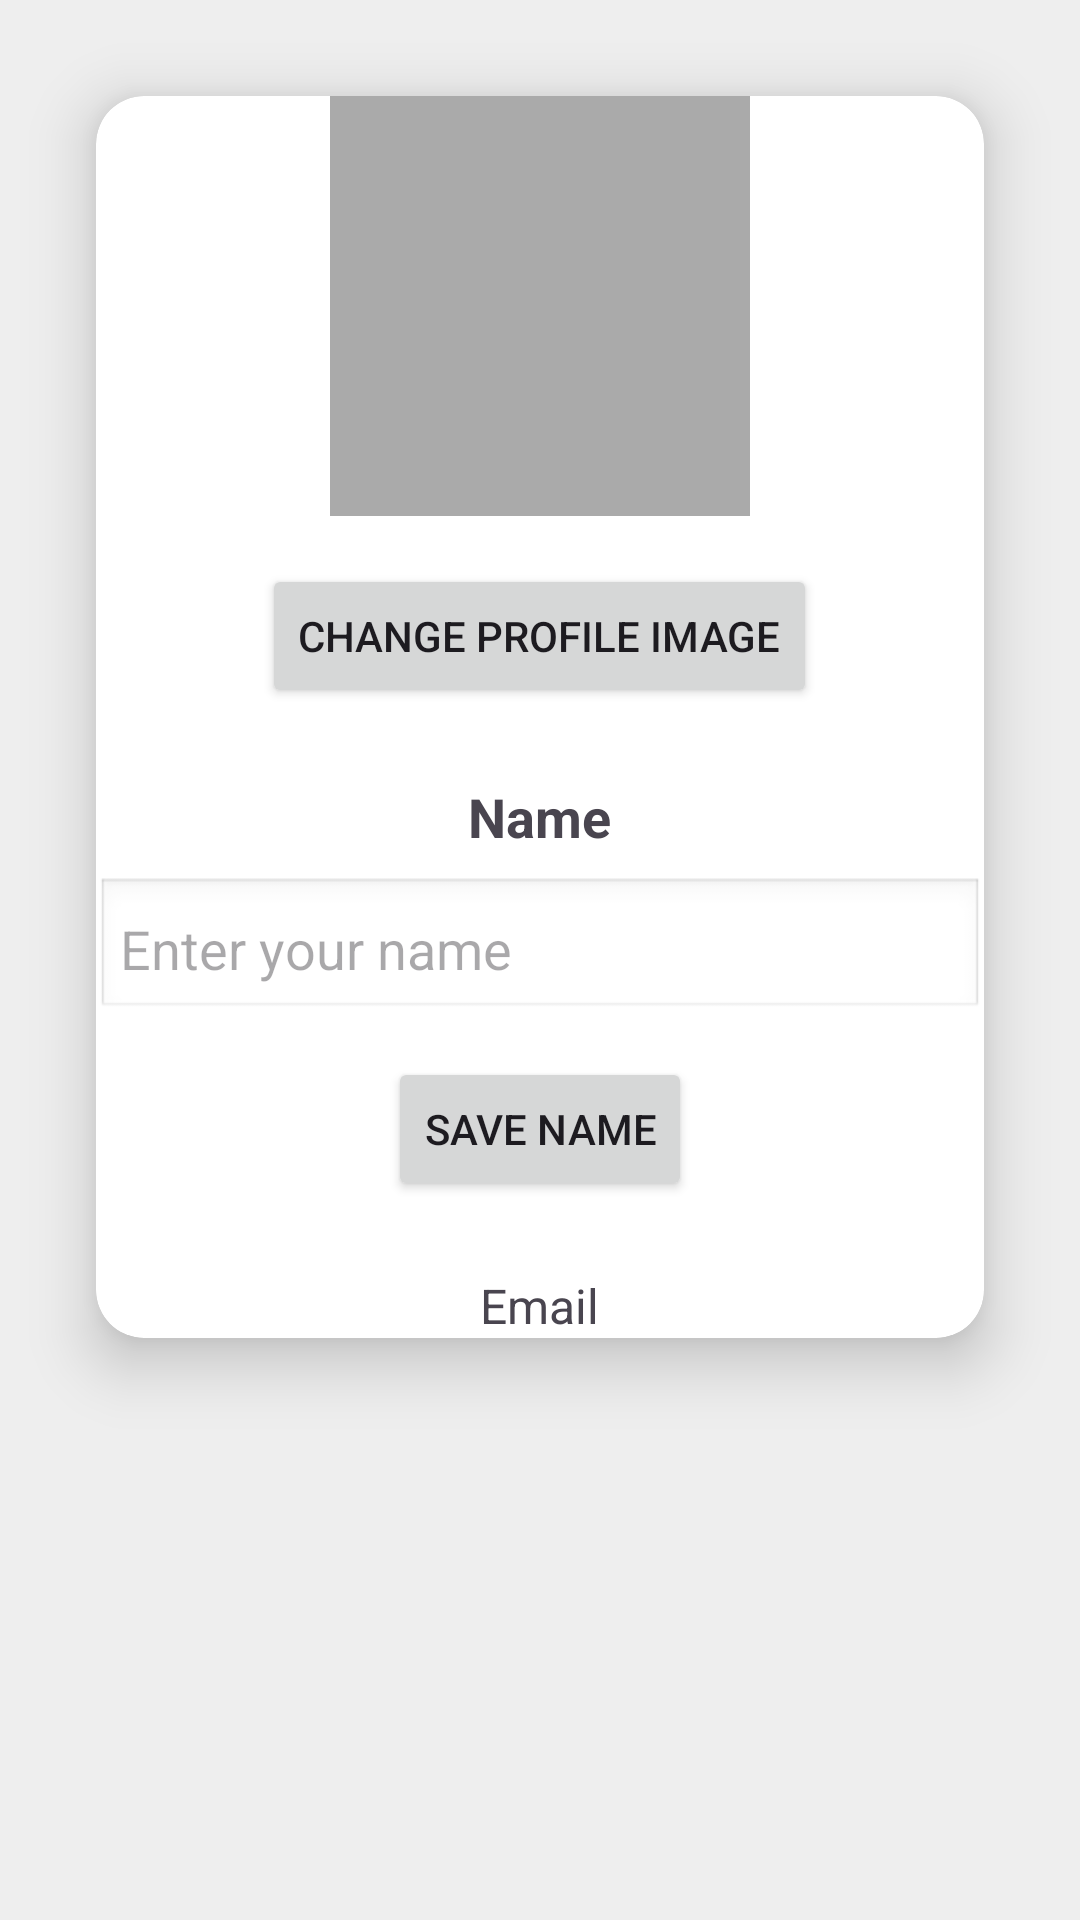

Produce the Android XML layout that renders to this screen, including the resource entries it uses.
<!-- AndroidManifest.xml: application theme Theme.ChatWave -->
<!-- res/layout/fragment_profile.xml -->
<?xml version="1.0" encoding="utf-8"?>
<ScrollView xmlns:android="http://schemas.android.com/apk/res/android"
    xmlns:card_view="http://schemas.android.com/apk/res-auto"
    android:layout_width="match_parent"
    android:layout_height="match_parent"
    android:padding="24dp"
    android:background="#EEEEEE"
    android:clipToPadding="false"
    android:clipChildren="false">

    <androidx.cardview.widget.CardView
        android:layout_width="match_parent"
        android:layout_height="wrap_content"
        card_view:cardCornerRadius="16dp"
        card_view:cardElevation="12dp"
        android:layout_margin="8dp"
        android:padding="16dp"
        android:background="@android:color/white">

        <LinearLayout
            android:layout_width="match_parent"
            android:layout_height="wrap_content"
            android:orientation="vertical"
            android:gravity="center_horizontal">

            <ImageView
                android:id="@+id/profileImageView"
                android:layout_width="140dp"
                android:layout_height="140dp"
                android:layout_marginBottom="16dp"
                android:src="@drawable/ic_default_profile"
                android:scaleType="centerCrop"
                android:background="@android:color/darker_gray"
                android:contentDescription="Profile Image" />

            <Button
                android:id="@+id/changeImageButton"
                android:layout_width="wrap_content"
                android:layout_height="wrap_content"
                android:text="Change Profile Image" />

            <TextView
                android:id="@+id/nameTextView"
                android:layout_width="wrap_content"
                android:layout_height="wrap_content"
                android:text="Name"
                android:textSize="18sp"
                android:textStyle="bold"
                android:layout_marginTop="24dp" />

            <EditText
                android:id="@+id/nameInput"
                android:layout_width="match_parent"
                android:layout_height="wrap_content"
                android:hint="Enter your name"
                android:inputType="textPersonName"
                android:layout_marginTop="8dp"
                android:padding="8dp"
                android:background="@android:drawable/edit_text" />

            <Button
                android:id="@+id/saveNameButton"
                android:layout_width="wrap_content"
                android:layout_height="wrap_content"
                android:text="Save Name"
                android:layout_marginTop="12dp" />

            <TextView
                android:id="@+id/emailTextView"
                android:layout_width="wrap_content"
                android:layout_height="wrap_content"
                android:text="Email"
                android:textSize="16sp"
                android:layout_marginTop="24dp" />

        </LinearLayout>
    </androidx.cardview.widget.CardView>
</ScrollView>
<!-- resources referenced by this layout -->
<resources>
  <style name="Theme.ChatWave" parent="Base.Theme.ChatWave" />
  <style name="Base.Theme.ChatWave" parent="Theme.Material3.DayNight.NoActionBar">
          
          
          <item name="colorPrimary">@color/purple_500</item>
          <item name="colorPrimaryVariant">@color/purple_700</item>
          <item name="colorOnPrimary">@color/white</item>
          <item name="colorSecondary">@color/teal_200</item>
      </style>
  <color name="purple_500">#6200EE</color>
  <color name="purple_700">#3700B3</color>
  <color name="white">#FFFFFFFF</color>
  <color name="teal_200">#03DAC5</color>
</resources>
